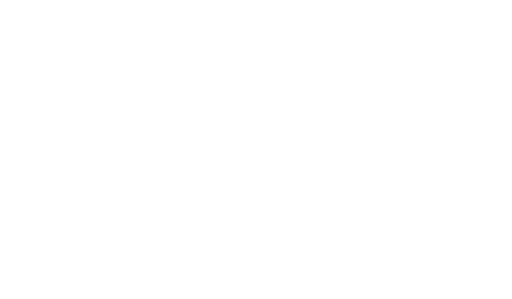
t = 0.00 s
t = 0.10 s: frame unchanged from t = 0.00 s, image omitted
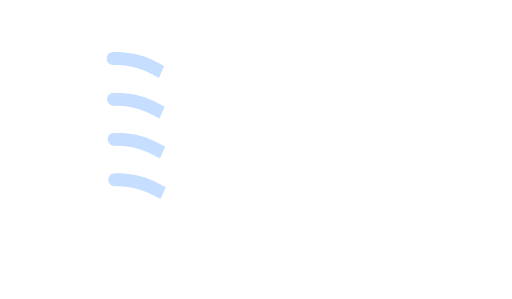
t = 0.35 s
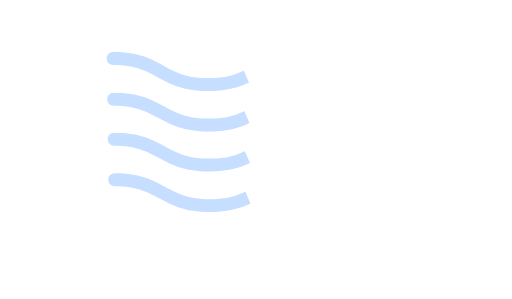
t = 0.60 s
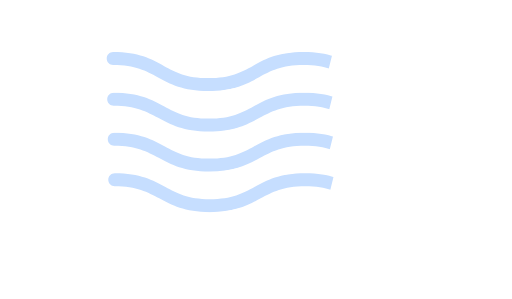
t = 0.85 s
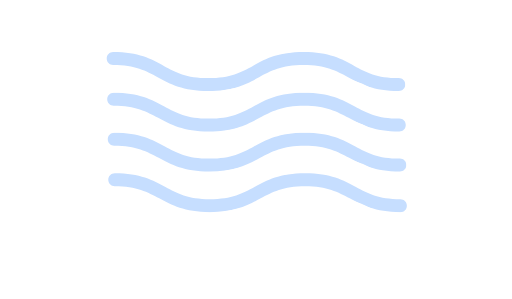
t = 1.10 s

The animated SVG that drew these frames (rendered in a browser with its animation timeline set to each time). Animation: 10 CSS @keyframes rules; one cycle of 1.30 s, repeats indefinitely.

<!--?xml version="1.0" encoding="utf-8"?-->
<!-- Generator: Adobe Illustrator 16.0.0, SVG Export Plug-In . SVG Version: 6.00 Build 0)  -->

<svg version="1.1" id="Capa_1" xmlns="http://www.w3.org/2000/svg" xmlns:xlink="http://www.w3.org/1999/xlink" x="0px" y="0px" width="960px" height="560px" viewBox="0 0 960 560" enable-background="new 0 0 960 560" xml:space="preserve" style="">
<g>
	<defs>
		<path id="SVGID_1_" d="M747.826,146.087c-41.537,0-61.904-11.103-83.465-22.863c-23.301-12.697-47.368-25.833-95.127-25.833
			c-47.758,0-71.826,13.136-95.114,25.833c-21.572,11.761-41.939,22.863-83.477,22.863c-41.513,0-61.855-11.103-83.403-22.863
			c-23.277-12.697-47.345-25.833-95.066-25.833c-6.732,0-12.174,5.454-12.174,12.175c0,6.72,5.442,12.174,12.174,12.174
			c41.513,0,61.856,11.103,83.403,22.862c23.277,12.697,47.345,25.833,95.066,25.833c47.758,0,71.826-13.136,95.114-25.833
			c21.572-11.76,41.939-22.862,83.477-22.862c41.538,0,61.904,11.103,83.465,22.862c23.301,12.697,47.368,25.833,95.127,25.833
			c6.732,0,12.174-5.454,12.174-12.174S754.559,146.087,747.826,146.087z" class="ekOUEOAR_0"></path>
	</defs>
	<clipPath id="SVGID_2_">
		<use xlink:href="#SVGID_1_" overflow="visible"></use>
	</clipPath>
	<path clip-path="url(#SVGID_2_)" fill="none" stroke="#C6DEFF" stroke-width="35" stroke-miterlimit="10" d="M146.094,97.553L270.094,117.553L339.167,148.5L387.833,157.834L451.167,144.5L504.5,121.834L563.167,112.5L599.834,112.5L
		632.5,120.5L683.167,139.167L713.834,153.834L748.5,157.834L775.167,157.834" class="ekOUEOAR_1"></path>
	<use xlink:href="#SVGID_1_" overflow="visible" fill="none" stroke="#C6DEFF" stroke-width="5" stroke-miterlimit="10"></use>
</g>
<g>
	<defs>
		<path id="SVGID_3_" d="M750.826,373.087c-41.537,0-61.904-11.103-83.465-22.863c-23.301-12.697-47.368-25.833-95.127-25.833
			c-47.758,0-71.826,13.136-95.114,25.833c-21.572,11.761-41.939,22.863-83.477,22.863c-41.513,0-61.855-11.103-83.403-22.863
			c-23.277-12.697-47.345-25.833-95.066-25.833c-6.732,0-12.174,5.454-12.174,12.175c0,6.72,5.442,12.174,12.174,12.174
			c41.513,0,61.856,11.103,83.403,22.862c23.277,12.697,47.345,25.833,95.066,25.833c47.758,0,71.826-13.136,95.114-25.833
			c21.572-11.76,41.939-22.862,83.477-22.862c41.538,0,61.904,11.103,83.465,22.862c23.301,12.697,47.368,25.833,95.127,25.833
			c6.732,0,12.174-5.454,12.174-12.174S757.559,373.087,750.826,373.087z" class="ekOUEOAR_2"></path>
	</defs>
	<clipPath id="SVGID_4_">
		<use xlink:href="#SVGID_3_" overflow="visible"></use>
	</clipPath>
	<path clip-path="url(#SVGID_4_)" fill="none" stroke="#C6DEFF" stroke-width="35" stroke-miterlimit="10" d="M149.094,324.553L273.094,344.553L342.167,375.5L390.833,384.834L454.167,371.5L507.5,348.834L566.167,339.5L602.834,339.5L
		635.5,347.5L686.167,366.167L716.834,380.834L751.5,384.834L778.167,384.834" class="ekOUEOAR_3"></path>
	<use xlink:href="#SVGID_3_" overflow="visible" fill="none" stroke="#C6DEFF" stroke-width="5" stroke-miterlimit="10"></use>
</g>
<g>
	<defs>
		<path id="SVGID_5_" d="M749.826,297.087c-41.537,0-61.904-11.103-83.465-22.863c-23.301-12.697-47.368-25.833-95.127-25.833
			c-47.758,0-71.826,13.136-95.114,25.833c-21.572,11.761-41.939,22.863-83.477,22.863c-41.513,0-61.855-11.103-83.403-22.863
			c-23.277-12.697-47.345-25.833-95.066-25.833c-6.732,0-12.174,5.454-12.174,12.175c0,6.72,5.442,12.174,12.174,12.174
			c41.513,0,61.856,11.103,83.403,22.862c23.277,12.697,47.345,25.833,95.066,25.833c47.758,0,71.826-13.136,95.114-25.833
			c21.572-11.76,41.939-22.862,83.477-22.862c41.538,0,61.904,11.103,83.465,22.862c23.301,12.697,47.368,25.833,95.127,25.833
			c6.732,0,12.174-5.454,12.174-12.174S756.559,297.087,749.826,297.087z" class="ekOUEOAR_4"></path>
	</defs>
	<clipPath id="SVGID_6_">
		<use xlink:href="#SVGID_5_" overflow="visible"></use>
	</clipPath>
	<path clip-path="url(#SVGID_6_)" fill="none" stroke="#C6DEFF" stroke-width="35" stroke-miterlimit="10" d="M148.094,248.553L272.094,268.553L341.167,299.5L389.833,308.834L453.167,295.5L506.5,272.834L565.167,263.5L601.834,263.5L
		634.5,271.5L685.167,290.167L715.834,304.834L750.5,308.834L777.167,308.834" class="ekOUEOAR_5"></path>
	<use xlink:href="#SVGID_5_" overflow="visible" fill="none" stroke="#C6DEFF" stroke-width="5" stroke-miterlimit="10"></use>
</g>
<g>
	<defs>
		<path id="SVGID_7_" d="M748.826,222.087c-41.537,0-61.904-11.103-83.465-22.863c-23.301-12.697-47.368-25.833-95.127-25.833
			c-47.758,0-71.826,13.136-95.114,25.833c-21.572,11.761-41.939,22.863-83.477,22.863c-41.513,0-61.855-11.103-83.403-22.863
			c-23.277-12.697-47.345-25.833-95.066-25.833c-6.732,0-12.174,5.454-12.174,12.175c0,6.72,5.442,12.174,12.174,12.174
			c41.513,0,61.856,11.103,83.403,22.862c23.277,12.697,47.345,25.833,95.066,25.833c47.758,0,71.826-13.136,95.114-25.833
			c21.572-11.76,41.939-22.862,83.477-22.862c41.538,0,61.904,11.103,83.465,22.862c23.301,12.697,47.368,25.833,95.127,25.833
			c6.732,0,12.174-5.454,12.174-12.174S755.559,222.087,748.826,222.087z" class="ekOUEOAR_6"></path>
	</defs>
	<clipPath id="SVGID_8_">
		<use xlink:href="#SVGID_7_" overflow="visible"></use>
	</clipPath>
	<path clip-path="url(#SVGID_8_)" fill="none" stroke="#C6DEFF" stroke-width="36" stroke-miterlimit="10" d="M147.094,173.553L271.094,193.553L340.167,224.5L388.833,233.834L452.167,220.5L505.5,197.834L564.167,188.5L600.834,188.5L
		633.5,196.5L684.167,215.167L714.834,229.834L749.5,233.834L776.167,233.834" class="ekOUEOAR_7"></path>
	<use xlink:href="#SVGID_7_" overflow="visible" fill="none" stroke="#C6DEFF" stroke-width="5" stroke-miterlimit="10"></use>
</g>
<style data-made-with="vivus-instant">.ekOUEOAR_0{stroke-dasharray:1202 1204;stroke-dashoffset:1203;animation:ekOUEOAR_draw_0 1300ms linear 0ms infinite,ekOUEOAR_fade 1300ms linear 0ms infinite;}.ekOUEOAR_1{stroke-dasharray:653 655;stroke-dashoffset:654;animation:ekOUEOAR_draw_1 1300ms linear 0ms infinite,ekOUEOAR_fade 1300ms linear 0ms infinite;}.ekOUEOAR_2{stroke-dasharray:1202 1204;stroke-dashoffset:1203;animation:ekOUEOAR_draw_2 1300ms linear 0ms infinite,ekOUEOAR_fade 1300ms linear 0ms infinite;}.ekOUEOAR_3{stroke-dasharray:653 655;stroke-dashoffset:654;animation:ekOUEOAR_draw_3 1300ms linear 0ms infinite,ekOUEOAR_fade 1300ms linear 0ms infinite;}.ekOUEOAR_4{stroke-dasharray:1202 1204;stroke-dashoffset:1203;animation:ekOUEOAR_draw_4 1300ms linear 0ms infinite,ekOUEOAR_fade 1300ms linear 0ms infinite;}.ekOUEOAR_5{stroke-dasharray:653 655;stroke-dashoffset:654;animation:ekOUEOAR_draw_5 1300ms linear 0ms infinite,ekOUEOAR_fade 1300ms linear 0ms infinite;}.ekOUEOAR_6{stroke-dasharray:1202 1204;stroke-dashoffset:1203;animation:ekOUEOAR_draw_6 1300ms linear 0ms infinite,ekOUEOAR_fade 1300ms linear 0ms infinite;}.ekOUEOAR_7{stroke-dasharray:653 655;stroke-dashoffset:654;animation:ekOUEOAR_draw_7 1300ms linear 0ms infinite,ekOUEOAR_fade 1300ms linear 0ms infinite;}@keyframes ekOUEOAR_draw{100%{stroke-dashoffset:0;}}@keyframes ekOUEOAR_fade{0%{stroke-opacity:1;}92.3076923076923%{stroke-opacity:1;}100%{stroke-opacity:0;}}@keyframes ekOUEOAR_draw_0{7.6923076923076925%{stroke-dashoffset: 1203}84.61538461538461%{ stroke-dashoffset: 0;}100%{ stroke-dashoffset: 0;}}@keyframes ekOUEOAR_draw_1{7.6923076923076925%{stroke-dashoffset: 654}84.61538461538461%{ stroke-dashoffset: 0;}100%{ stroke-dashoffset: 0;}}@keyframes ekOUEOAR_draw_2{7.6923076923076925%{stroke-dashoffset: 1203}84.61538461538461%{ stroke-dashoffset: 0;}100%{ stroke-dashoffset: 0;}}@keyframes ekOUEOAR_draw_3{7.6923076923076925%{stroke-dashoffset: 654}84.61538461538461%{ stroke-dashoffset: 0;}100%{ stroke-dashoffset: 0;}}@keyframes ekOUEOAR_draw_4{7.6923076923076925%{stroke-dashoffset: 1203}84.61538461538461%{ stroke-dashoffset: 0;}100%{ stroke-dashoffset: 0;}}@keyframes ekOUEOAR_draw_5{7.6923076923076925%{stroke-dashoffset: 654}84.61538461538461%{ stroke-dashoffset: 0;}100%{ stroke-dashoffset: 0;}}@keyframes ekOUEOAR_draw_6{7.6923076923076925%{stroke-dashoffset: 1203}84.61538461538461%{ stroke-dashoffset: 0;}100%{ stroke-dashoffset: 0;}}@keyframes ekOUEOAR_draw_7{7.6923076923076925%{stroke-dashoffset: 654}84.61538461538461%{ stroke-dashoffset: 0;}100%{ stroke-dashoffset: 0;}}</style></svg>
